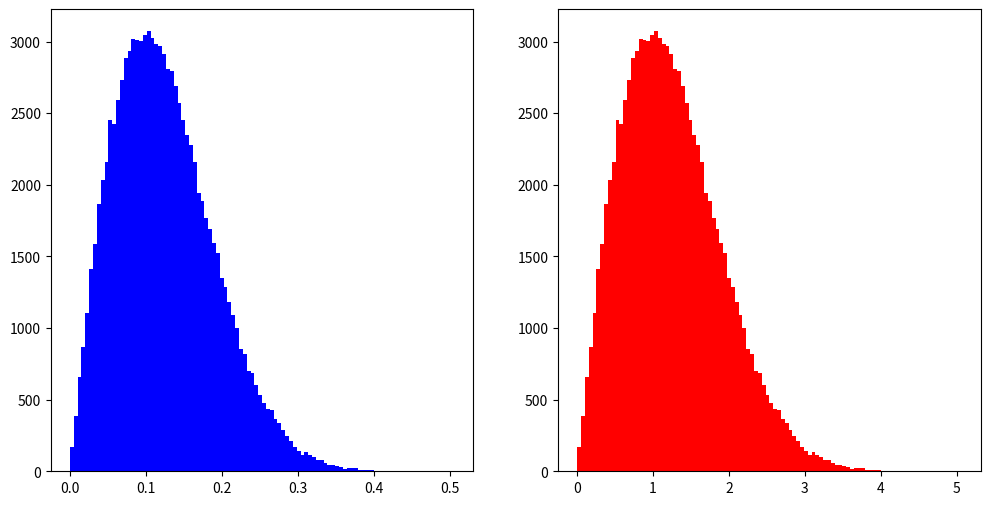

Python code for this plot: (Note: this script raises an exception after producing the figure.)
import numpy as np
import matplotlib.pyplot as plt

def Gen_noise_seq(noise_type: str='normal', noise_dist_param: float or tuple=None, amp_avg: float=1., seq_length: int=10000) \
                  -> tuple[np.ndarray, np.ndarray]:
    '''
    这个函数可以生成一个随机噪声序列
    '''

    # 生成一个与数据大小相同的随机噪声基序列
    if noise_type == 'normal':           # 高斯噪声 (正态分布)
        drift, width = noise_dist_param  # 获取噪声的均值和标准差
        noise_basic = np.random.normal(loc=drift, scale=width, size=seq_length)

    elif noise_type == 'uniform':        # 均匀噪声 (区间内均匀分布，可以是偏态或者非偏态)
        inf, sup = noise_dist_param      # 获取下确界和上确界
        noise_basic = np.random.uniform(low=inf, high=sup, size=seq_length)

    elif noise_type == 'Poisson':        # 泊松噪声 (偏态分布, 模拟散粒噪声) [https://numpy.org/doc/2.1/reference/random/generated/numpy.random.poisson.html]
        lam = noise_dist_param           # 获取泊松噪声的均值参数
        noise_basic = np.random.poisson(lam=lam, size=seq_length)

    elif noise_type == 'Rayleigh':       # 瑞利噪声 (偏态分布) [https://numpy.org/doc/2.1/reference/random/generated/numpy.random.rayleigh.html]
        scale = noise_dist_param         # 获取瑞利噪声的尺度参数
        noise_basic = np.random.rayleigh(scale=scale, size=seq_length)
    else:
        raise ValueError('The noise type is not supported!')

    noise_adjusted = noise_basic * amp_avg  # 根据给定噪声平均幅值调节噪声信号

    return noise_basic, noise_adjusted

if __name__ == '__main__':
    noise_setting_dict = {'normal': ['normal',(0., 0.1)],
                          'uniform': ['uniform',(-0.5, 0.5)],
                          'Poisson': ['Poisson', 10],
                          'Rayleigh': ['Rayleigh', 0.1]}

    noise_type = 'Rayleigh'
    seq_length = 100000
    noise_type, noise_dist_param = noise_setting_dict[noise_type]
    amp_avg = 10.

    num_bins = 100

    noise, noise_adj = Gen_noise_seq(noise_type=noise_type, noise_dist_param=noise_dist_param, amp_avg=amp_avg, seq_length=seq_length)

    # 可视化噪声分布
    fig, ax = plt.subplots(1, 2, figsize=(12, 6))

    ax[0].hist(noise, bins=num_bins, color='b', label='Basic noise')
    ax[1].hist(noise_adj, bins=num_bins, color='r', label='Adjusted noise')

    saving_dir = 'E:/PhD_research/NonlinearNode/Simulation/RIGEL/Noise_perturbation/NoiseAnalysis/Summary/demo'
    for fmt in ['eps', 'png', 'pdf']:
        plt.savefig(f'{saving_dir}/NoiseDistribution_{noise_type}.{fmt}', format=fmt)

    plt.show(block=True)